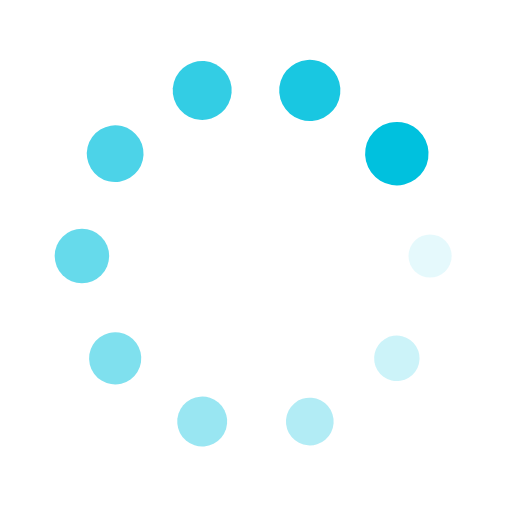
t = 0.00 s
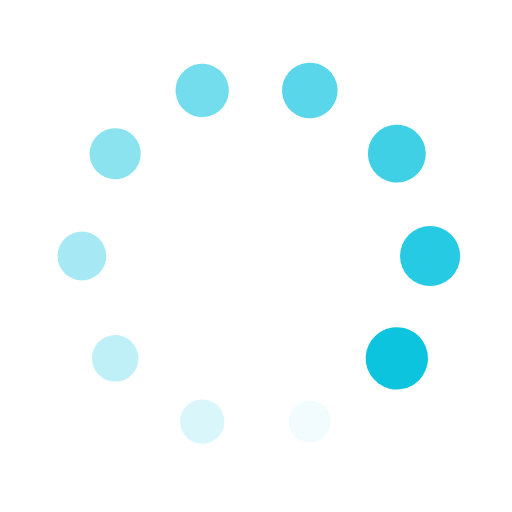
t = 0.25 s
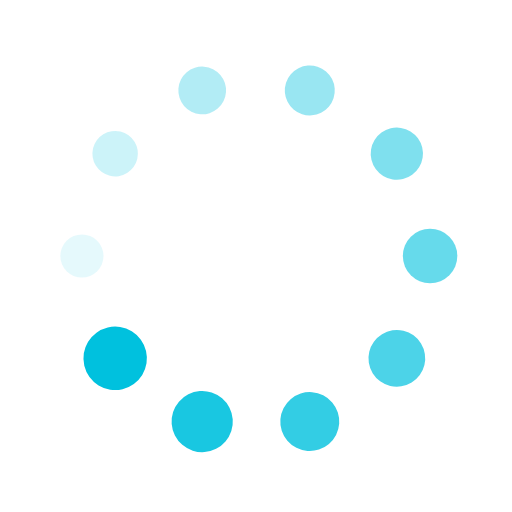
t = 0.50 s
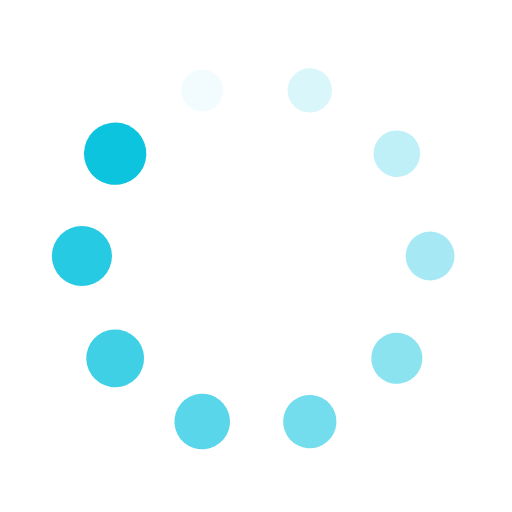
t = 0.75 s

The animated SVG that drew these frames (rendered in a browser with its animation timeline set to each time). Animation: 20 SMIL elements (animate=10,animateTransform=10); one cycle of 1.00 s, repeats indefinitely.

<?xml version="1.0" encoding="utf-8"?>
<svg xmlns="http://www.w3.org/2000/svg" xmlns:xlink="http://www.w3.org/1999/xlink" style="margin: auto; background: none; display: block; shape-rendering: auto;" width="200px" height="200px" viewBox="0 0 100 100" preserveAspectRatio="xMidYMid">
<g transform="translate(84,50)">
<g transform="rotate(0)">
<circle cx="0" cy="0" r="4" fill="#00c1de" fill-opacity="1">
  <animateTransform attributeName="transform" type="scale" begin="-0.9s" values="1.55 1.55;1 1" keyTimes="0;1" dur="1s" repeatCount="indefinite"></animateTransform>
  <animate attributeName="fill-opacity" keyTimes="0;1" dur="1s" repeatCount="indefinite" values="1;0" begin="-0.9s"></animate>
</circle>
</g>
</g><g transform="translate(77.5065778087482,69.98469857794409)">
<g transform="rotate(36)">
<circle cx="0" cy="0" r="4" fill="#00c1de" fill-opacity="0.9">
  <animateTransform attributeName="transform" type="scale" begin="-0.8s" values="1.55 1.55;1 1" keyTimes="0;1" dur="1s" repeatCount="indefinite"></animateTransform>
  <animate attributeName="fill-opacity" keyTimes="0;1" dur="1s" repeatCount="indefinite" values="1;0" begin="-0.8s"></animate>
</circle>
</g>
</g><g transform="translate(60.50657780874821,82.33592155403522)">
<g transform="rotate(72)">
<circle cx="0" cy="0" r="4" fill="#00c1de" fill-opacity="0.8">
  <animateTransform attributeName="transform" type="scale" begin="-0.7s" values="1.55 1.55;1 1" keyTimes="0;1" dur="1s" repeatCount="indefinite"></animateTransform>
  <animate attributeName="fill-opacity" keyTimes="0;1" dur="1s" repeatCount="indefinite" values="1;0" begin="-0.7s"></animate>
</circle>
</g>
</g><g transform="translate(39.49342219125179,82.33592155403522)">
<g transform="rotate(108)">
<circle cx="0" cy="0" r="4" fill="#00c1de" fill-opacity="0.7">
  <animateTransform attributeName="transform" type="scale" begin="-0.6s" values="1.55 1.55;1 1" keyTimes="0;1" dur="1s" repeatCount="indefinite"></animateTransform>
  <animate attributeName="fill-opacity" keyTimes="0;1" dur="1s" repeatCount="indefinite" values="1;0" begin="-0.6s"></animate>
</circle>
</g>
</g><g transform="translate(22.493422191251792,69.98469857794409)">
<g transform="rotate(144)">
<circle cx="0" cy="0" r="4" fill="#00c1de" fill-opacity="0.6">
  <animateTransform attributeName="transform" type="scale" begin="-0.5s" values="1.55 1.55;1 1" keyTimes="0;1" dur="1s" repeatCount="indefinite"></animateTransform>
  <animate attributeName="fill-opacity" keyTimes="0;1" dur="1s" repeatCount="indefinite" values="1;0" begin="-0.5s"></animate>
</circle>
</g>
</g><g transform="translate(16,50.00000000000001)">
<g transform="rotate(180)">
<circle cx="0" cy="0" r="4" fill="#00c1de" fill-opacity="0.5">
  <animateTransform attributeName="transform" type="scale" begin="-0.4s" values="1.55 1.55;1 1" keyTimes="0;1" dur="1s" repeatCount="indefinite"></animateTransform>
  <animate attributeName="fill-opacity" keyTimes="0;1" dur="1s" repeatCount="indefinite" values="1;0" begin="-0.4s"></animate>
</circle>
</g>
</g><g transform="translate(22.49342219125179,30.015301422055916)">
<g transform="rotate(216)">
<circle cx="0" cy="0" r="4" fill="#00c1de" fill-opacity="0.4">
  <animateTransform attributeName="transform" type="scale" begin="-0.3s" values="1.55 1.55;1 1" keyTimes="0;1" dur="1s" repeatCount="indefinite"></animateTransform>
  <animate attributeName="fill-opacity" keyTimes="0;1" dur="1s" repeatCount="indefinite" values="1;0" begin="-0.3s"></animate>
</circle>
</g>
</g><g transform="translate(39.49342219125178,17.664078445964783)">
<g transform="rotate(252)">
<circle cx="0" cy="0" r="4" fill="#00c1de" fill-opacity="0.3">
  <animateTransform attributeName="transform" type="scale" begin="-0.2s" values="1.55 1.55;1 1" keyTimes="0;1" dur="1s" repeatCount="indefinite"></animateTransform>
  <animate attributeName="fill-opacity" keyTimes="0;1" dur="1s" repeatCount="indefinite" values="1;0" begin="-0.2s"></animate>
</circle>
</g>
</g><g transform="translate(60.506577808748204,17.664078445964776)">
<g transform="rotate(288)">
<circle cx="0" cy="0" r="4" fill="#00c1de" fill-opacity="0.2">
  <animateTransform attributeName="transform" type="scale" begin="-0.1s" values="1.55 1.55;1 1" keyTimes="0;1" dur="1s" repeatCount="indefinite"></animateTransform>
  <animate attributeName="fill-opacity" keyTimes="0;1" dur="1s" repeatCount="indefinite" values="1;0" begin="-0.1s"></animate>
</circle>
</g>
</g><g transform="translate(77.5065778087482,30.015301422055906)">
<g transform="rotate(324)">
<circle cx="0" cy="0" r="4" fill="#00c1de" fill-opacity="0.1">
  <animateTransform attributeName="transform" type="scale" begin="0s" values="1.55 1.55;1 1" keyTimes="0;1" dur="1s" repeatCount="indefinite"></animateTransform>
  <animate attributeName="fill-opacity" keyTimes="0;1" dur="1s" repeatCount="indefinite" values="1;0" begin="0s"></animate>
</circle>
</g>
</g>
<!-- [ldio] generated by https://loading.io/ --></svg>
